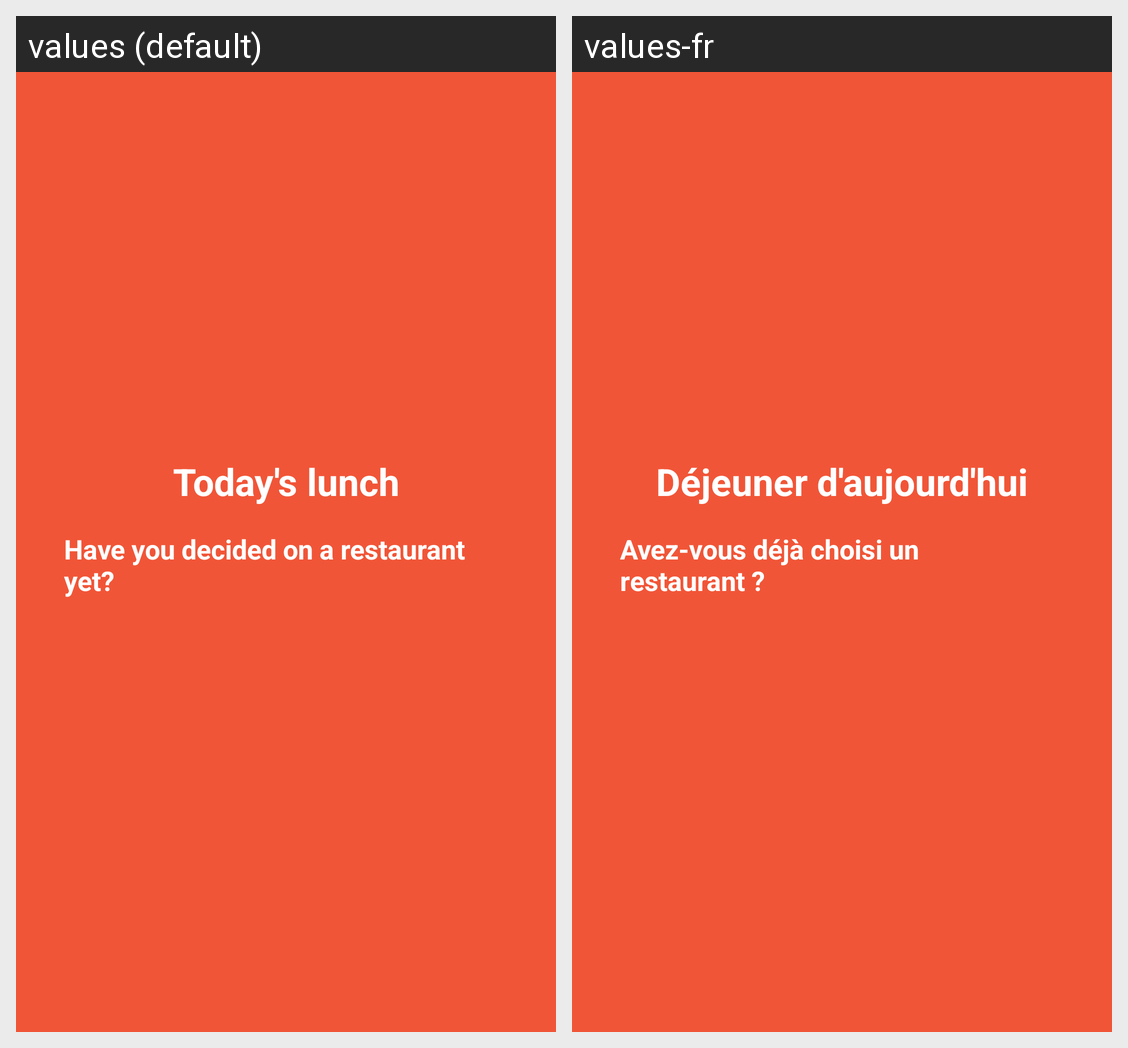

This grid shows one Android layout under two languages. Give, for every string resource on the screen, its name, the default text and each shown locale's text.
Android screen res/layout/fragment_account.xml rendered under 2 locales, left to right: values (default), values-fr. Device: Nexus 5 (rendered at 1080×1920; each locale shown at half size, 540×960, under a caption strip naming it); theme Theme.Go4LunchXoc.
Strings drawn on this screen, with the default value and each locale's value (text and hints the layout hard-codes, and strings that could not be matched under every locale, appear in the picture but are not listed):

today_s_lunch
  values: Today's lunch
  values-fr: Déjeuner d'aujourd'hui

have_you_decided_on_a_restaurant_yet
  values: Have you decided on a restaurant yet?
  values-fr: Avez-vous déjà choisi un restaurant ?
